The GitHub repository iceberg-project/Seals contains a labelled image folder "nn_images" with 5 categories: crabeater, emperor, pack ice, pack-ice, weddell. Examples follow, each with its label.

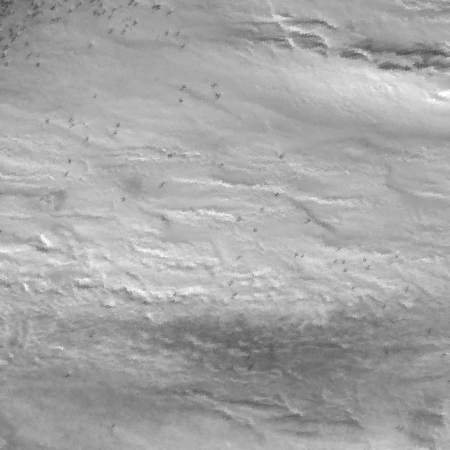
Label: emperor

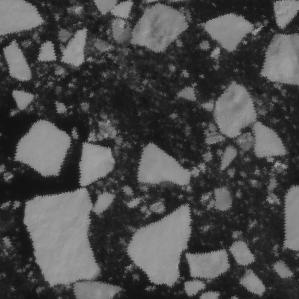
Label: pack-ice

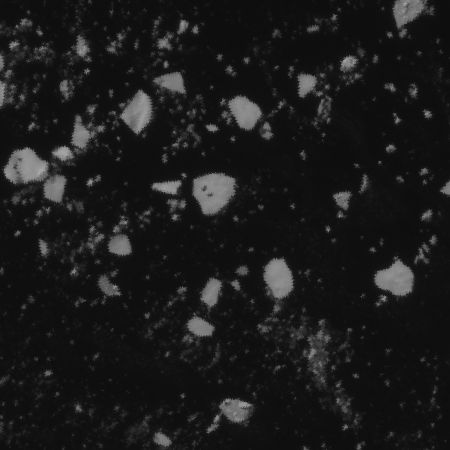
Label: crabeater

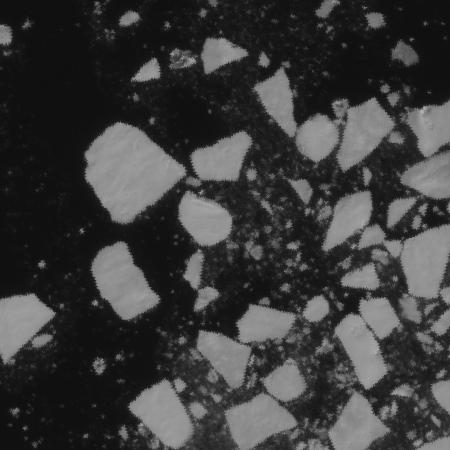
Label: pack-ice

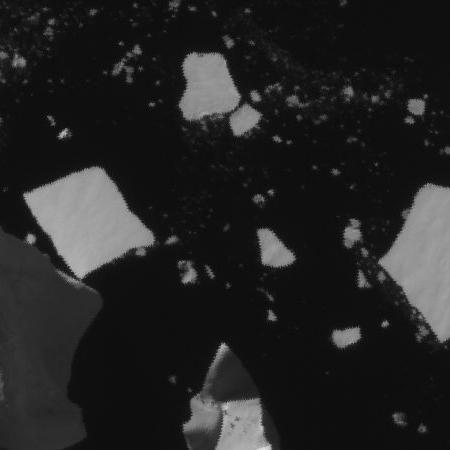
Label: pack ice

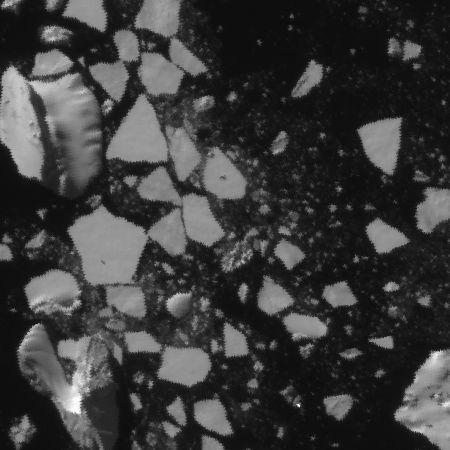
Label: crabeater
